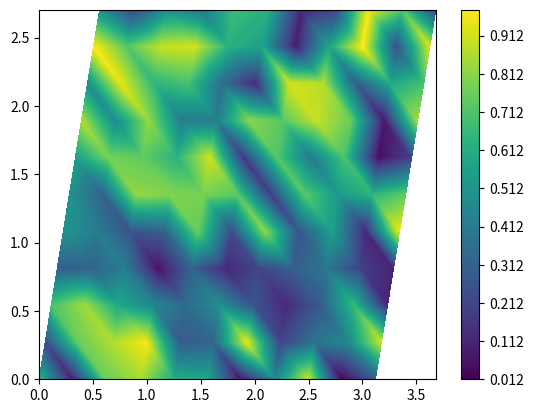

Source code (Python):
import numpy as np
import matplotlib.pyplot as plt
from itertools import product as prod

A = np.array([[3.12, 0], [.561000, 2.703732]]).T
line = np.linspace(0, 1, 11)
assert line.shape == (11,)
grid = np.array(list(prod(line, line))) @ A.T
x = grid[:,0]; y = grid[:,1]
Z = np.random.rand(11*11)
# x = np.arange(cols)
# y = np.arange(rows)
plt.tricontourf(x, y, Z, levels=301)
plt.colorbar()

plt.show()